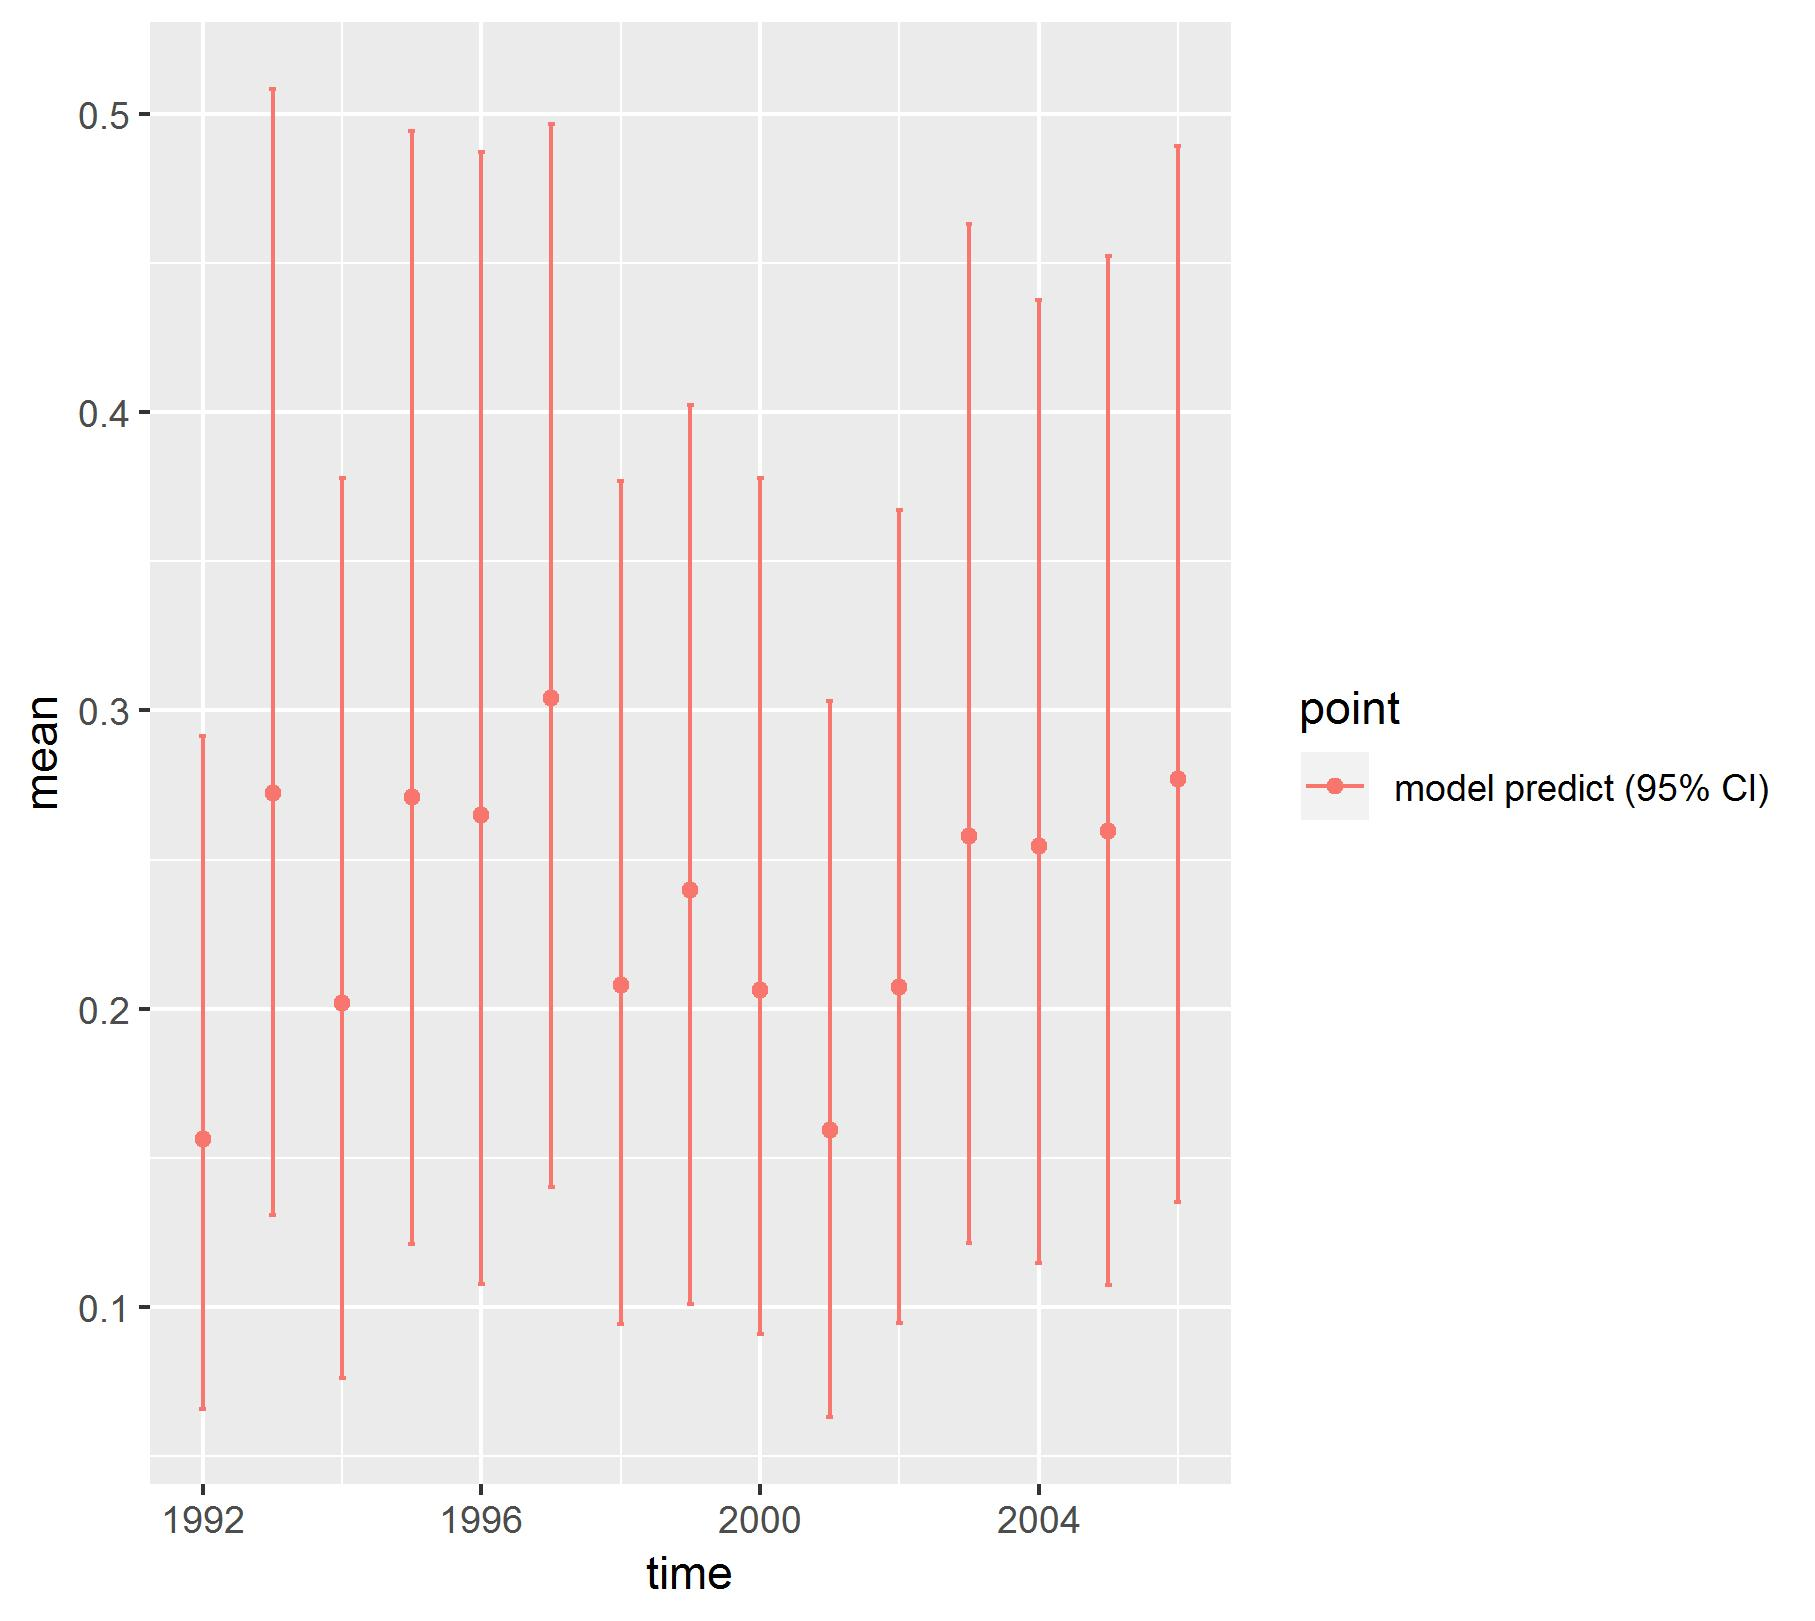

Values plotted in this chart, from the file beside it:
, point, mean, low, high, time
1, model predict (95% CI), 0.1565, 0.06608, 0.2913, 1992
2, model predict (95% CI), 0.2723, 0.1308, 0.5083, 1993
3, model predict (95% CI), 0.2019, 0.07625, 0.378, 1994
4, model predict (95% CI), 0.271, 0.1212, 0.4941, 1995
5, model predict (95% CI), 0.2649, 0.1079, 0.4873, 1996
6, model predict (95% CI), 0.3043, 0.1401, 0.4964, 1997
7, model predict (95% CI), 0.2079, 0.0943, 0.3769, 1998
8, model predict (95% CI), 0.2398, 0.1011, 0.4022, 1999
9, model predict (95% CI), 0.2062, 0.09114, 0.3778, 2000
10, model predict (95% CI), 0.1593, 0.06314, 0.3033, 2001
11, model predict (95% CI), 0.2074, 0.09462, 0.3671, 2002
12, model predict (95% CI), 0.2578, 0.1215, 0.463, 2003
13, model predict (95% CI), 0.2544, 0.1149, 0.4377, 2004
14, model predict (95% CI), 0.2597, 0.1074, 0.4521, 2005
15, model predict (95% CI), 0.277, 0.1352, 0.4891, 2006
